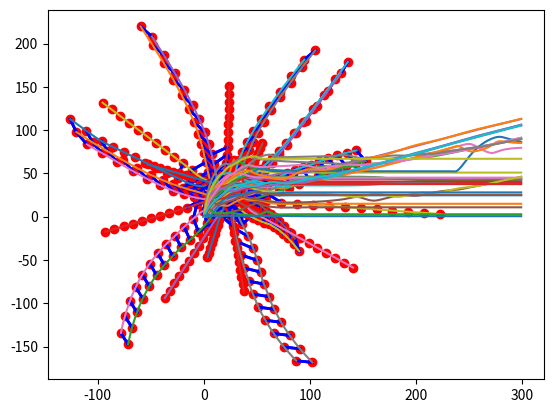

This figure's Python source:
import numpy as np
import matplotlib.pyplot as plt

# Parameters start
X = 50
Y = 50
EPSILON = 0.1
H = 0.2
C1_ALPHA = 30
C2_ALPHA = 2 * np.sqrt(C1_ALPHA)
N = 30  # Number of sensor nodes
M = 2  # Space dimensions
D = 15  # Desired distance among sensor node
K = 1.2  # Scaling factor
R = K*D  # Interaction range
DELTA_T = 0.009
A = 5
B = 5
C = np.abs(A-B)/np.sqrt(4*A*B)
ITERATION = 300
SNAPSHOT_INTERVAL = 25
POSITION_X = np.zeros([N, ITERATION])
POSITION_Y = np.zeros([N, ITERATION])


nodes = np.random.rand(N, M) * X
nodes_old = nodes
nodes_velocity_p = np.zeros([N, M])
# adjacency_matrix = np.zeros([N, N])
a_ij_matrix = np.zeros([N, N])
velocity_magnitudes = np.zeros([N, ITERATION])
connectivity = np.zeros([ITERATION, 1])
fig = plt.figure()
fig_counter = 0
# Parameters end


def create_adjacency_matrix():
    adjacency_matrix = np.zeros([N, N])
    for i in range(0, N):
        for j in range(0, N):
            if i != j:
                # val = nodes[i] - nodes[j]
                distance = np.linalg.norm(nodes[i] - nodes[j])
                if distance <= R:
                    adjacency_matrix[i, j] = 1
    return adjacency_matrix


def plot_deployment():
    plt.plot(nodes[:, 0], nodes[:, 1], 'ro')
    plt.show()


def plot_neighbors():
    plt.plot(nodes[:, 0], nodes[:, 1], 'ro')
    for i in range(0, N):
        for j in range(0, N):
            distance = np.linalg.norm(nodes[j] - nodes[i])
            if distance <= R:
                plt.plot([nodes[i, 0], nodes[j, 0]],
                         [nodes[i, 1], nodes[j, 1]],
                         'b-', lw=2)
    plt.show()


def sigma_norm(z):
    val = EPSILON*(z**2)
    val = np.sqrt(1 + val) - 1
    val = val/EPSILON
    return val


def bump_function(z):
    if 0 <= z < H:
        return 1
    elif H <= z < 1:
        val = (z-H)/(1-H)
        val = np.cos(np.pi*val)
        val = (1+val)/2
        return val
    else:
        return 0


def sigma_1(z):
    val = 1 + z **2
    val = np.sqrt(val)
    val = z/val
    return val


def phi(z):
    val_1 = A + B
    val_2 = sigma_1(z + C)
    val_3 = A - B
    val = val_1 * val_2 + val_3
    val = val / 2
    return val


def phi_alpha(z):
    input_1 = z/sigma_norm(R)  # Sigma norm of R is R_alpha
    input_2 = z - sigma_norm(D)  # Sigma norm of D is D_alpha
    val_1 = bump_function(input_1)
    val_2 = phi(input_2)
    val = val_1 * val_2
    return val


def get_a_ij(i, j):
    val_1 = nodes[j] - nodes[i]
    norm = np.linalg.norm(val_1)
    val_2 = sigma_norm(norm)/sigma_norm(R)
    val = bump_function(val_2)
    return val


def get_n_ij(i, j):
    val_1 = nodes[j] - nodes[i]
    norm = np.linalg.norm(val_1)
    val_2 = 1 + EPSILON * norm**2
    val = val_1/np.sqrt(val_2)
    return val


def get_u_i(i):
    sum_1 = np.array([0.0, 0.0])
    sum_2 = np.array([0.0, 0.0])
    for j in range(0, N):
        if i == j:
            pass
        else:
            distance = np.linalg.norm(nodes[j] - nodes[i])
            if distance <= R:
                val_1 = nodes[j] - nodes[i]
                norm = np.linalg.norm(val_1)
                phi_alpha_val = phi_alpha(sigma_norm(norm))
                val = phi_alpha_val * get_n_ij(i, j)
                sum_1 += val

                val_2 = nodes_velocity_p[j] - nodes_velocity_p[i]
                sum_2 += get_a_ij(i, j) * val_2
    val = C1_ALPHA * sum_1 + C2_ALPHA * sum_2
    return val


def get_positions():
    for t in range(0, ITERATION):
        # print(np.linalg.matrix_rank(adjacency_matrix))
        adjacency_matrix = create_adjacency_matrix()
        # print(np.linalg.matrix_rank(adjacency_matrix))
        connectivity[t] = (1 / N) * np.linalg.matrix_rank(adjacency_matrix)
        # print(t)
        if t == 0:
            plot_neighbors()
            for i in range(0, N):
                POSITION_X[i, t] = nodes[i, 0]
                POSITION_Y[i, t] = nodes[i, 1]
        else:
            for i in range(0, N):
                u_i = get_u_i(i)
                old_velocity = nodes_velocity_p[i, :]
                # old_position = np.array([POSITION_X[i, t-1],
                #                          POSITION_Y[i, t-1]])
                old_position = nodes[i]
                new_velocity = old_velocity + u_i * DELTA_T
                new_position = old_position + DELTA_T * new_velocity + (DELTA_T ** 2 / 2) * u_i
                # new_velocity = (old_position - new_position) / DELTA_T
                # new_velocity = old_velocity + u_i * DELTA_T
                [POSITION_X[i, t], POSITION_Y[i, t]] = new_position
                nodes_velocity_p[i, :] = new_velocity
                nodes[i, :] = new_position
                velocity_magnitudes[i, t] = np.linalg.norm(new_velocity)
                # velocity_magnitudes[i, :, t] = new_velocity
        if (t+1) % SNAPSHOT_INTERVAL == 0:
            plot_neighbors()


def plot_trajectory():
    for i in range(0, N):
        # arr = np.array([POSITION_X[i, :], POSITION_Y[i, :]])
        plt.plot(POSITION_X[i, :], POSITION_Y[i, :])
        # plt.show()
    plt.show()
    # global fig_counter
    # fig_name = 'figure_' + str(fig_counter) + '.png'
    # fig_counter += 1
    # fig.savefig(fig_name, dpi=fig.dpi)


def plot_velocity():
    for i in range(0, N):
        velocity_i = velocity_magnitudes[i, :]
        # velocity_i = 1/velocity_i
        plt.plot(velocity_i)
    plt.show()


def plot_connectivity():
    plt.plot(connectivity)
    plt.show()
    # global fig_counter
    # fig_name = 'figure_' + str(fig_counter) + '.png'
    # fig_counter += 1
    # fig.savefig(fig_name, dpi=fig.dpi)
    # l=1
# plot_initial_deployment()
# create_adjacency_matrix()


plot_deployment()
get_positions()
plot_trajectory()
plot_velocity()
plot_connectivity()

